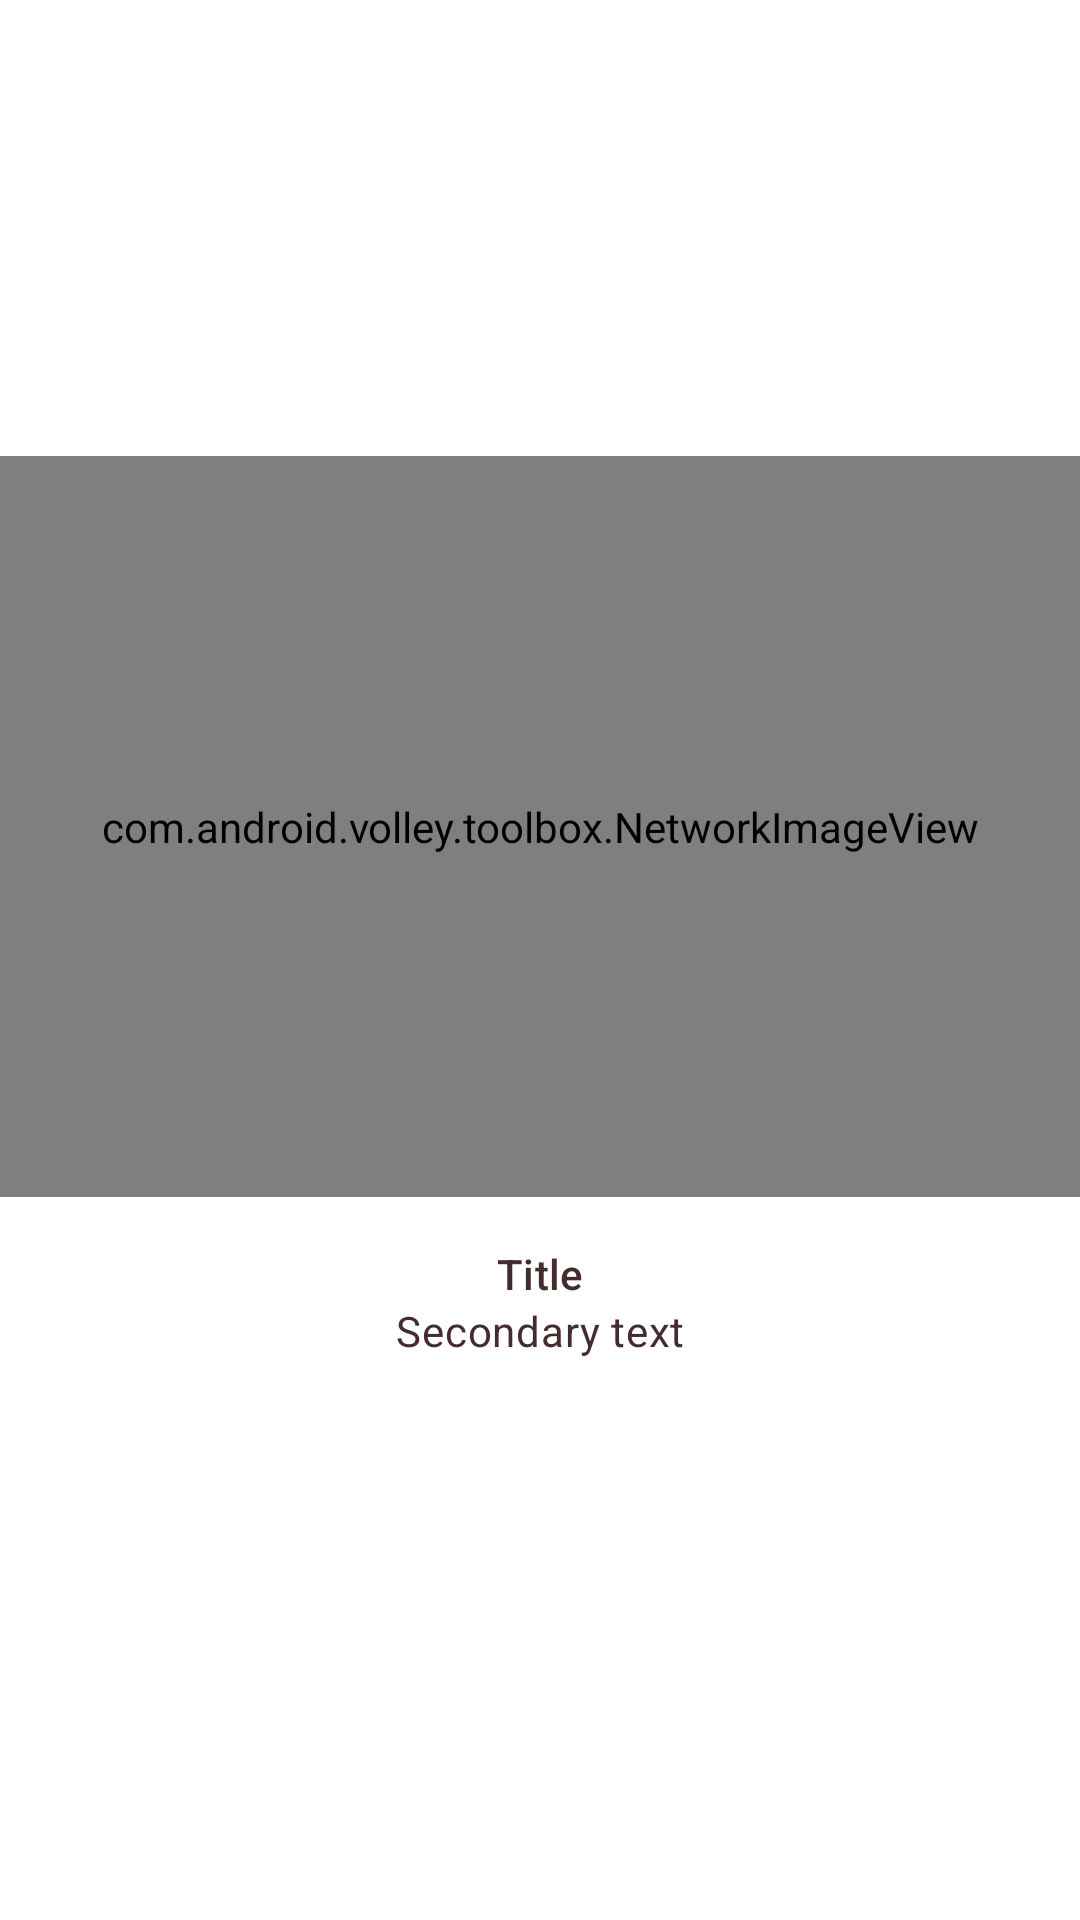

This screen was rendered from an Android layout file. Write that file and the resources it references.
<!-- AndroidManifest.xml: application theme Theme.Shrine -->
<!-- res/layout/snippet_staggered_product_card_third.xml -->
<?xml version="1.0" encoding="utf-8"?>
<android.support.design.card.MaterialCardView
		xmlns:android="http://schemas.android.com/apk/res/android"
		android:layout_width="@dimen/staggered_product_grid_card_width_portrait"
		android:layout_height="match_parent"
		xmlns:app="http://schemas.android.com/apk/res-auto"
		app:cardBackgroundColor="@android:color/transparent"
		app:cardElevation="0dp"
		app:cardPreventCornerOverlap="true"
		app:contentPaddingTop="@dimen/staggered_product_grid_margin_top_third">

	
	<LinearLayout
			android:layout_width="match_parent"
			android:layout_height="wrap_content"
			android:orientation="vertical">

		<com.android.volley.toolbox.NetworkImageView
				android:layout_width="match_parent"
				android:layout_height="@dimen/staggered_product_grid_card_height_portrait"
				android:id="@+id/product_image"
				android:background="?attr/colorPrimaryDark"
				android:scaleType="centerCrop"/>

		<LinearLayout
				android:layout_width="match_parent"
				android:layout_height="wrap_content"
				android:orientation="vertical"
				android:padding="16dp">

			<TextView
					android:layout_width="match_parent"
					android:layout_height="wrap_content"
					android:id="@+id/product_title"
					android:text="@string/product_title"
					android:textAlignment="center"
					android:textAppearance="?attr/textAppearanceSubtitle2"/>
			<TextView
					android:layout_width="match_parent"
					android:layout_height="wrap_content"
					android:id="@+id/product_price"
					android:text="@string/product_description"
					android:textAlignment="center"
					android:textAppearance="?attr/textAppearanceBody2"/>
		</LinearLayout>
	</LinearLayout>
</android.support.design.card.MaterialCardView>
<!-- resources referenced by this layout -->
<resources>
  <dimen name="staggered_product_grid_card_height_portrait">247dp</dimen>
  <dimen name="staggered_product_grid_card_width_portrait">165dp</dimen>
  <dimen name="staggered_product_grid_margin_top_third">152dp</dimen>
  <string name="product_description">Secondary text</string>
  <string name="product_title">Title</string>
  <style name="Theme.Shrine" parent="Theme.MaterialComponents.Light.NoActionBar">
          
          <item name="colorPrimary">@color/colorPrimary</item>
          <item name="colorPrimaryDark">@color/colorPrimaryDark</item>
          <item name="colorAccent">@color/colorAccent</item>
  		<item name="android:windowLightStatusBar" tools:targetApi="m">true</item>
  		<item name="colorControlActivated">@color/colorControlActivated</item>
  		<item name="android:textColorPrimary">@color/textColorPrimary</item>
      </style>
  <color name="colorPrimary">#E0E0E0</color>
  <color name="colorPrimaryDark">#E37540</color>
  <color name="colorAccent">#577590</color>
  <color name="colorControlActivated">#FBB8AC</color>
  <color name="textColorPrimary">#442C2E</color>
</resources>
